Run: headless pygame with SDL's dummy video driver; simulated clock (each Clock.tick advances the game by its frame time, no real sleeping); random seed 0; keys injected as events and as key.get_pressed() state; no mouse input.
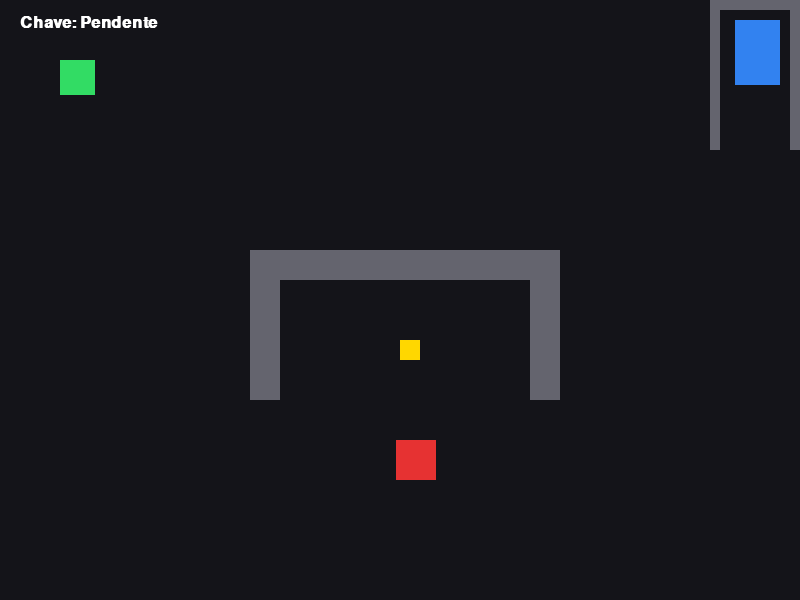
Frame 1 of 4 · flips 1–60 · no input
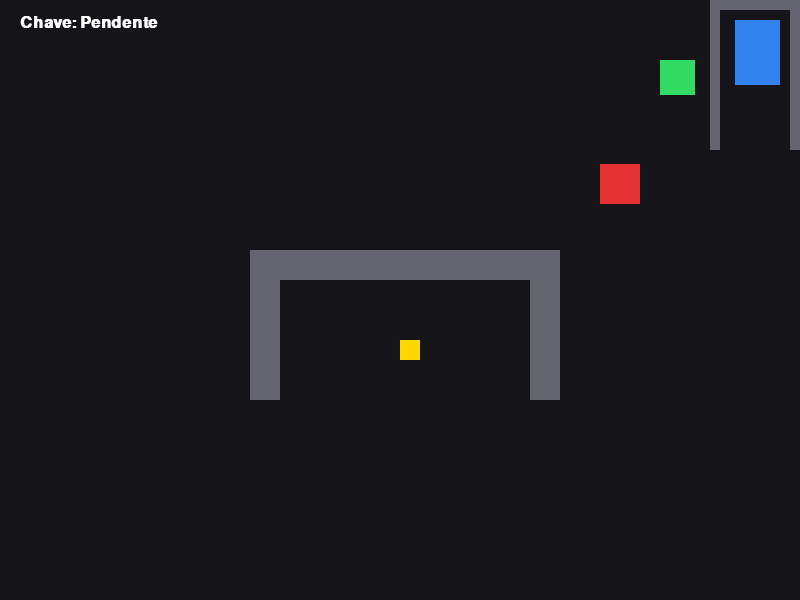
Frame 2 of 4 · flips 61–180 · tapped SPACE, RETURN · held RIGHT (→), D
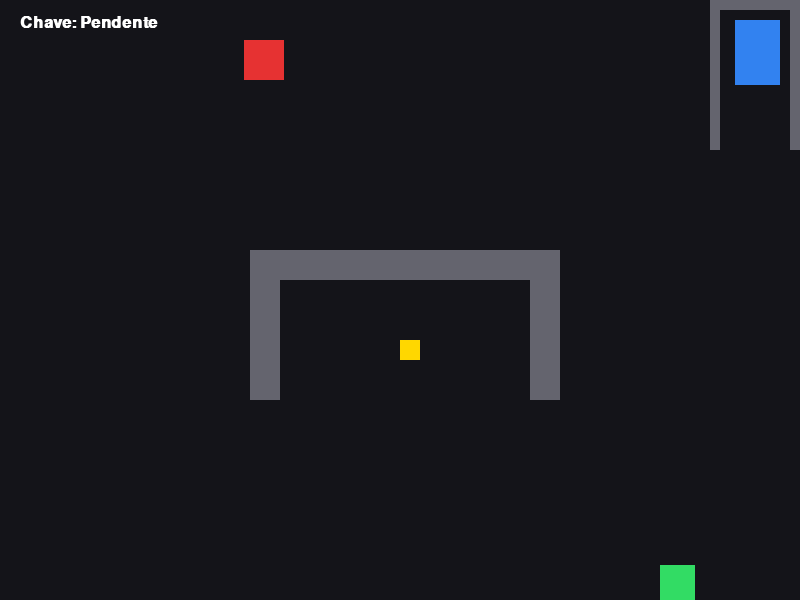
Frame 3 of 4 · flips 181–300 · held DOWN (↓), S
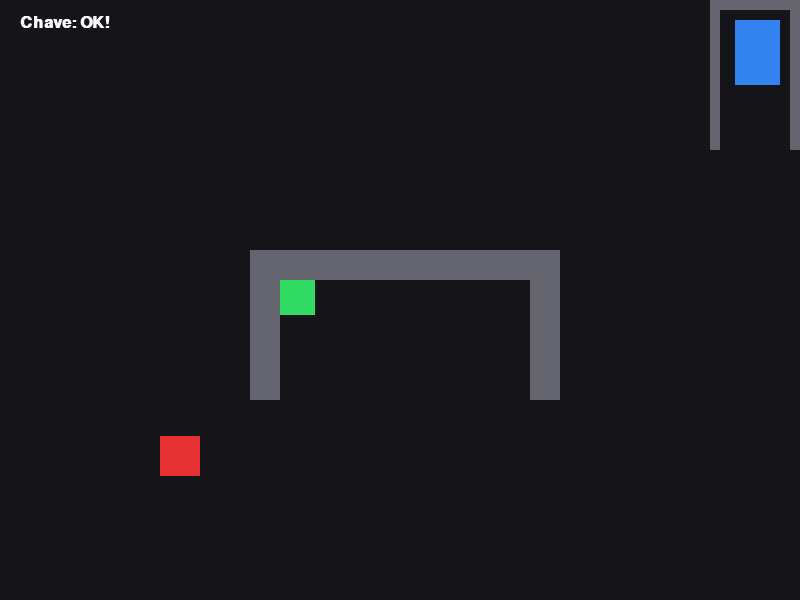
Frame 4 of 4 · flips 301–420 · held LEFT (←), A, UP (↑), W

The pygame program that drew these frames:

import pygame
import sys
import math

# Inicialização
pygame.init()
LARGURA, ALTURA = 800, 600
tela = pygame.display.set_mode((LARGURA, ALTURA))
pygame.display.set_caption("Operação Stealth - Edição Colaborativa")
relogio = pygame.time.Clock()
fonte = pygame.font.SysFont("arial", 24, bold=True)

# Cores (R, G, B)
PRETO = (20, 20, 25)
VERDE_HEROI = (50, 220, 100)
VERMELHO_GUARDA = (230, 50, 50)
AMARELO_CHAVE = (255, 215, 0)
AZUL_PORTA = (50, 130, 240)
CINZA_PAREDE = (100, 100, 110)
BRANCO = (255, 255, 255)

# Entidades do Jogo
heroi = pygame.Rect(60, 60, 35, 35)
velocidade_heroi = 5

#guarda = pygame.Rect(380, 400, 40, 40)
# Configuração do Guarda e Rota
rota_guarda = [(180, 460), (620, 460), (620, 60), (180, 60)]
ponto_atual = 0

guarda = pygame.Rect(0, 0, 40, 40)
guarda.center = rota_guarda[0]  # Nasce na parte de baixo à esquerda
velocidade_guarda = 4


chave = pygame.Rect(400, 340, 20, 20)
porta = pygame.Rect(735, 20, 45, 65)

#(Missão do Aluno): Adicione aqui uma lista de paredes/obstáculos!
obstaculos = [pygame.Rect(250, 250, 300, 30),
pygame.Rect(250, 250, 30,150 ),
pygame.Rect(530, 250, 30, 150),
pygame.Rect(710, 0, 10, 150),
pygame.Rect(790, 0, 10, 150),
pygame.Rect(710, 0, 100, 10)]

# Estados do Jogo
pegou_chave = False
status_jogo = "JOGANDO"  # Pode ser: "JOGANDO", "VENCEU", "PERDEU"

while True:
    for evento in pygame.event.get():
        if evento.type == pygame.QUIT:
            pygame.quit()
            sys.exit()
        # Reiniciar com a tecla R
        if evento.type == pygame.KEYDOWN and evento.key == pygame.K_r:
            heroi.topleft = (60, 60)
            ponto_atual = 0
            guarda.center = rota_guarda[0]
            pegou_chave = False
            status_jogo = "JOGANDO"


    if status_jogo == "JOGANDO":
        # Movimentação do Herói
        teclas = pygame.key.get_pressed()
        dx, dy = 0, 0
        if teclas[pygame.K_LEFT] or teclas[pygame.K_a]:
            dx = -velocidade_heroi
        if teclas[pygame.K_RIGHT] or teclas[pygame.K_d]:
            dx = velocidade_heroi
        if teclas[pygame.K_UP] or teclas[pygame.K_w]:
            dy = -velocidade_heroi
        if teclas[pygame.K_DOWN] or teclas[pygame.K_s]:
            dy = velocidade_heroi

        # Atualiza posição mantendo dentro da tela
                # 1. Move no eixo X e checa colisão com as paredes
        heroi.x = max(0, min(LARGURA - heroi.width, heroi.x + dx))
        for parede in obstaculos:
            if heroi.colliderect(parede):
                if dx > 0:  # Estava indo para a direita
                    heroi.right = parede.left
                elif dx < 0:  # Estava indo para a esquerda
                    heroi.left = parede.right

        # 2. Move no eixo Y e checa colisão com as paredes
        heroi.y = max(0, min(ALTURA - heroi.height, heroi.y + dy))
        for parede in obstaculos:
            if heroi.colliderect(parede):
                if dy > 0:  # Estava descendo
                    heroi.bottom = parede.top
                elif dy < 0:  # Estava subindo
                    heroi.top = parede.bottom


        # Patrulha vertical do Guarda
                # Patrulha vertical do Guarda
                # Patrulha ao redor do mapa (Waypoints)
        alvo_x, alvo_y = rota_guarda[ponto_atual]
        dx_g = alvo_x - guarda.centerx
        dy_g = alvo_y - guarda.centery
        distancia = math.hypot(dx_g, dy_g)

        if distancia <= velocidade_guarda:
            guarda.center = (alvo_x, alvo_y)
            ponto_atual = (ponto_atual + 1) % len(rota_guarda)  # Vai para o próximo ponto em loop
        else:
            guarda.x += round((dx_g / distancia) * velocidade_guarda)
            guarda.y += round((dy_g / distancia) * velocidade_guarda)


        # Colisões
        if not pegou_chave and heroi.colliderect(chave):
            pegou_chave = True

        if heroi.colliderect(guarda):
            status_jogo = "PERDEU"

        if pegou_chave and heroi.colliderect(porta):
            status_jogo = "VENCEU"

    # Renderização
    tela.fill(PRETO)

    # Desenha Porta e Chave
    pygame.draw.rect(tela, AZUL_PORTA, porta)
    if not pegou_chave:
        pygame.draw.rect(tela, AMARELO_CHAVE, chave)

    # Desenha Obstáculos (quando implementados)
    for parede in obstaculos:
        pygame.draw.rect(tela, CINZA_PAREDE, parede)

    # Desenha Herói e Guarda
    pygame.draw.rect(tela, VERDE_HEROI, heroi)
    pygame.draw.rect(tela, VERMELHO_GUARDA, guarda)

    # HUD / Interface
    texto_chave = "Chave: OK!" if pegou_chave else "Chave: Pendente"
    hud = fonte.render(texto_chave, True, BRANCO)
    tela.blit(hud, (20, 15))

    if status_jogo == "PERDEU":
        msg = fonte.render("CAPTURADO! Pressione R para tentar novamente.", True, VERMELHO_GUARDA)
        tela.blit(msg, (140, ALTURA // 2))
    elif status_jogo == "VENCEU":
        msg = fonte.render("ESCAPOU COM SUCESSO! Pressione R para jogar.", True, VERDE_HEROI)
        tela.blit(msg, (140, ALTURA // 2))

    pygame.display.flip()
    relogio.tick(60)
